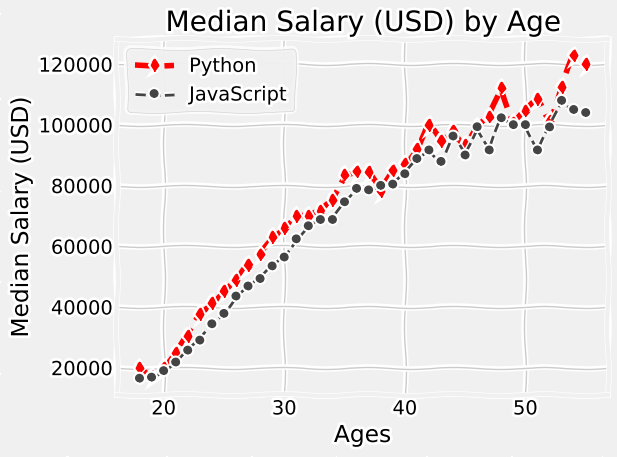

Recreate this plot in Python.
from matplotlib import pyplot as plt

def main():
    plt.xkcd() #sketch-style drawing mode

    plt.style.use('fivethirtyeight')
    # plt.style.use('ggplot')

    ages_x = [18, 19, 20, 21, 22, 23, 24, 25, 26, 27, 28, 29, 30, 31, 32, 33, 34, 35,
                36, 37, 38, 39, 40, 41, 42, 43, 44, 45, 46, 47, 48, 49, 50, 51, 52, 53, 54, 55]

    py_dev_y = [20046, 17100, 20000, 24744, 30500, 37732, 41247, 45372, 48876, 53850, 57287, 63016, 
                65998, 70003, 70000, 71496, 75370, 83640, 84666,
                84392, 78254, 85000, 87038, 91991, 100000, 94796, 97962, 93302, 99240, 102736, 112285, 
                100771, 104708, 108423, 101407, 112542, 122870, 120000]
    
    js_dev_y = [16446, 16791, 18942, 21780, 25704, 29000, 34372, 37810, 43515, 46823, 49293, 53437, 
                56373, 62375, 66674, 68745, 68746, 74583, 79000,
                78508, 79996, 80403, 83820, 88833, 91660, 87892, 96243, 90000, 99313, 91660, 102264, 100000, 
                100000, 91660, 99240, 108000, 105000, 104000]

    plt.plot(ages_x, py_dev_y,'d--r', label='Python')#format string used '[marker][line][color]'

    plt.plot(ages_x, js_dev_y, label='JavaScript', color='#444444', marker='o', linestyle='dashed',
        linewidth=2, markersize=5)#better idea - format string

    plt.xlabel('Ages')
    plt.ylabel('Median Salary (USD)')
    plt.title('Median Salary (USD) by Age')

    plt.legend()

    plt.tight_layout()
    # plt.grid(True)

    print(plt.style.available)

    plt.savefig('plot.png')

    plt.show()

if __name__ == "__main__":
    main()